Run: headless pygame with SDL's dummy video driver; simulated clock (each Clock.tick advances the game by its frame time, no real sleeping); random seed 0; keys injected as events and as key.get_pressed() state; mouse plan: one left click at the window centre at the start of phase 2, then a move to the lower-right quarter at the start of phase 3.
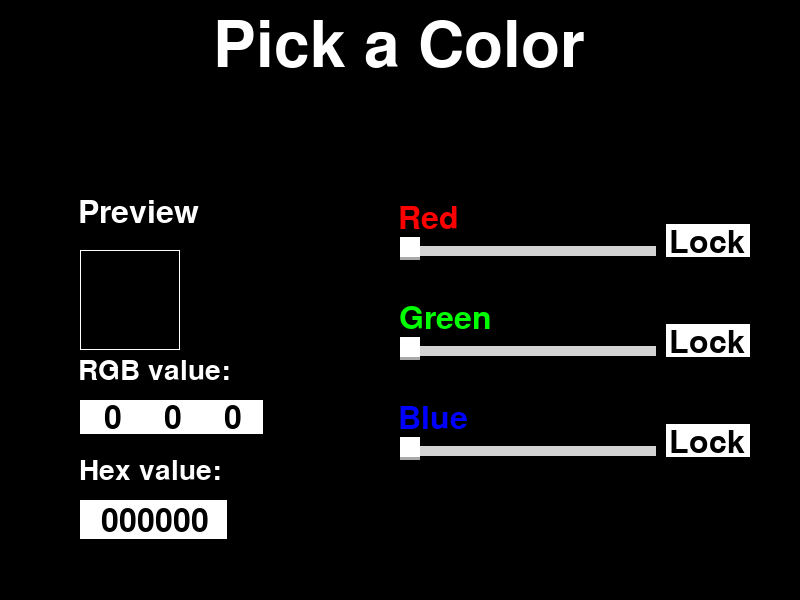
Frame 1 of 4 · flips 1–60 · no input
Frame 2 of 4 · flips 61–180 · clicked the window centre · tapped SPACE, RETURN · held RIGHT (→), D · screen unchanged from frame 1, image omitted
Frame 3 of 4 · flips 181–300 · moved the mouse to the lower-right quarter · held DOWN (↓), S · screen unchanged from frame 2, image omitted
Frame 4 of 4 · flips 301–420 · held LEFT (←), A, UP (↑), W · screen unchanged from frame 3, image omitted

The pygame program that drew these frames:

import pygame as pg
import pygame.freetype
import traceback

#import warnings
#warnings.filterwarnings("ignore", category=DeprecationWarning)


vec = pg.math.Vector2



def constrain(number, low, high):
    """Constrains a value to the given boundaries

    Args:
        number (int or float)
        low (int or float)
        high (int or float)
        
    Returns:
        int or float
    """
    return max(min(number, high), low)


def rgb_to_hex(color):
    """Converts a RGB tuple or list to a hexadecimal representation

    Args:
        color (tuple, list or pygame.Color object): RGB value

    Returns:
        str: color in hexadecimal
    """
    return '{:02x}{:02x}{:02x}'.format(*color).upper()



class ColorPicker(pg.sprite.Sprite):
    """Base sprite displayed when the user is prompted to specify a color.
    
    """
    def __init__(self, game, groups):
        """
        Args:
            game (Game): instance of a Game object
            groups (pygame.sprite.Group)
        """
        super().__init__(groups)
        self.game = game
        self.rect = game.screen_rect.copy()
        self.image = pg.Surface(self.rect.size)
        
        # initialize the RGB color sliders
        slider_positions = (
            (self.rect.centerx, 200),
            (self.rect.centerx, 300),
            (self.rect.centerx, 400)
            )
        self.sliders = [
            Slider(game, groups, slider_positions[0], 'Red'),
            Slider(game, groups, slider_positions[1], 'Green'),
            Slider(game, groups, slider_positions[2], 'Blue')
        ]
        
        self.color_value = [0, 0, 0]  # [R, G, B]
        # create a surface that visualized the chosen color
        self.color_test = pg.Surface((100, 100))
        
        # Text fields for color values
        # RGB
        self.rgb_text_fields = [
            TextField(game, groups, position=(80, 400), 
                      default_text = '255', anchor='topleft'),
            TextField(game, groups, position=(140, 400), 
                      default_text = '255', anchor='topleft'),
            TextField(game, groups, position=(200, 400), 
                      default_text = '255', anchor='topleft')
        ]
        # Hexadecimal
        self.hex_text_field = TextField(game, groups, position=(80, 500), 
                                default_text = 'FFFFFF_', anchor='topleft')
        
        # buttons that lock the RGB sliders
        self.lock_buttons = [
            Button(game, groups, 
                   (self.sliders[0].rect.right + 10, 
                    self.sliders[0].rect.centery), anchor='midleft',
                   text='Lock', 
                   callback=lambda: self.toggle_slider_active(0)),
            Button(game, groups, 
                   (self.sliders[1].rect.right + 10, 
                    self.sliders[1].rect.centery), anchor='midleft',
                   text='Lock', 
                   callback=lambda: self.toggle_slider_active(1)),
            Button(game, groups, 
                   (self.sliders[2].rect.right + 10, 
                    self.sliders[2].rect.centery), anchor='midleft',
                   text='Lock', 
                   callback=lambda: self.toggle_slider_active(2))
            ]
    
    
    def toggle_slider_active(self, i):
        self.sliders[i].active = not self.sliders[i].active
        
    
    def update(self, dt):
        self.image.fill(pg.Color('Black'))
        
        # get the RGB color values from the sliders
        for i, slider in enumerate(self.sliders):
            self.color_value[i] = round(slider.value * 255)
            if slider.active:
                # check for other locked sliders
                change = slider.value - slider.previous_value
                if change != 0:
                    others = [o for o in self.sliders if o != slider]
                    for other in others:
                        if not other.active:
                            other.value = constrain(other.value + change, 0, 1)
            
            if slider.held:
                # disable all text fields
                self.rgb_text_fields[i].highlighted = False
                self.hex_text_field.highlighted = False
        
        for i, field in enumerate(self.rgb_text_fields):
            # if highlighted, get inputs from the user
            if field.highlighted:
                # deactivate all other text fields:
                # TODO: does not work properly!
                others = [o for o in self.rgb_text_fields if o != field]
                for other in others:
                    other.highlighted = False
                
                # change the field's text based on user input
                for event in self.game.event_queue:
                    if event.type == pg.KEYDOWN:
                        char = chr(event.key)
                        # only allow digits
                        if char in '1234567890':
                            field.text += char
                        elif event.key == pg.K_BACKSPACE:
                            # backspace delete the last character
                            field.text = field.text[:-1]
                        elif event.key == pg.K_RETURN:
                            # Enter key deactivates the text field
                            field.highlighted = False
                if field.text:
                    # if the user put some text, constrain it to be within
                    # 0 and 255 (allowed color values)
                    self.color_value[i] = constrain(round(float(field.text)), 0, 255)
                    field.text = f'{self.color_value[i]}'
                    self.sliders[i].value = self.color_value[i] / 255
            else:
                field.text = f'{self.color_value[i]}'
        
        self.color_test.fill(self.color_value)
        self.image.blit(self.color_test, (80, 250))
        pg.draw.rect(self.image, pg.Color('white'), (80, 250, 100, 100), 1)
        
        font = self.game.fonts['arial']
        
        # define some text labels and their attributes
        texts = {
            'Pick a Color': {
                'fgcolor': pg.Color('white'),
                'size': 64,
                'position': (self.rect.centerx, 20),
                'anchor': 'midtop'
                },
            'Preview': {
                'fgcolor': pg.Color('white'),
                'size': 32,
                'position': (80, 200),
                'anchor': 'topleft'
                },
            'RGB value:': {
                'fgcolor': pg.Color('white'),
                'size': 28,
                'position': (80, 360),
                'anchor': 'topleft'
                },
            'Hex value:': {
                'fgcolor': pg.Color('white'),
                'size': 28,
                'position': (80, 460),
                'anchor': 'topleft'
                }
            }
        
        for text, attributes in texts.items():
            txt, rect = font.render(text,
                                    fgcolor=attributes['fgcolor'],
                                    size=attributes['size'])
            setattr(rect, attributes['anchor'], attributes['position'])
            self.image.blit(txt, rect)
        
        # update hex input field
        field = self.hex_text_field
        if field.highlighted:
            for rgb_field in self.rgb_text_fields:
                rgb_field.highlighted = False
                
            for event in self.game.event_queue:
                if event.type == pg.KEYDOWN:
                    char = chr(event.key).upper()
                    if char in '1234567890ABCDEF' and len(field.text) < 6:
                        field.text += char
                    elif event.key == pg.K_BACKSPACE:
                        field.text = field.text[:-1]
                    elif event.key == pg.K_RETURN:
                        field.highlighted = False
            if len(field.text) == 6:
                self.color_value = list(pg.Color('#' + field.text))[:3]
                for i, slider in enumerate(self.sliders):
                    slider.value = self.color_value[i] / 255
        else:
            field.text = rgb_to_hex(self.color_value)



class Slider(pg.sprite.Sprite):
    """Customizable graphical slider element that can be dragged with the 
    mouse to receive a value between 0 and 1.
    
    """
    def __init__(self, game, groups, pos, text):
        """
        Args:
            game (Game): instance of a Game object.
            groups (pygame.sprite.Group)
            pos (tuple, list or pygame.Vector2): position (topleft) of the 
                                                slider's rect
            text (str): title of the slider (displayed at the topleft)

        Returns:
            None.
        """
        super().__init__(groups)
        self.game = game
        self.pos = vec(pos)
        self.text = text
        self.image = pg.Surface((256, 80), flags=pg.SRCALPHA)
        self.image.fill((0, 0, 0, 0))
        self.rect = self.image.get_rect()
        self.rect.topleft = (int(self.pos[0]), int(self.pos[1]))
        
        self.value = 0  # float between 0 and 1
        self.previous_value = 0
        self.slider_rect = pg.Rect((0, 0), (20, 20))
        self.slider_rect.y = self.rect.h // 2
        self.held = False  # flag to indicate if the slider is dragged by the mouse
        
        font = self.game.fonts['arial']
        self.text_surf, _ = font.render(text,
                                   fgcolor=pg.Color(text),
                                   size=32)
        
        # maximum distance from mouse to slider rect center for click detection
        self.mouse_distance = 40
        # thickness of the slider bar
        self.line_thickness = 10
        
        self.active = True
    
    
    def value_to_x(self):
        # converts self.value (percentage) to the slider position
        return (self.value * (self.rect.w - self.slider_rect.w) 
                + self.slider_rect.w * 0.5)

    
    def x_to_value(self):
        # converts the slider position to a percentage value
        return ((self.slider_rect.centerx - self.slider_rect.w * 0.5) / 
                (self.rect.w - self.slider_rect.w))
        
    
    def update(self, dt):
        self.previous_value = self.value
        # calculate if mouse is on slider
        m_pos = vec(pg.mouse.get_pos())
        s_pos = self.pos + self.slider_rect.center
        # check if left mouse is pressed and within range to the slider
        if pg.mouse.get_pressed()[0] and self.active:
            if s_pos.distance_to(m_pos) < self.mouse_distance:
                self.held = True
        else:
            self.held = False
            
        if self.held:
            # change the sliders x value based on mouse x position
            self.slider_rect.centerx = round(m_pos.x - self.pos.x)
        else:
            self.slider_rect.centerx = self.value_to_x()

        self.slider_rect.centerx = constrain(self.slider_rect.centerx, 
                        self.slider_rect.w / 2, 
                        self.rect.w - self.slider_rect.w / 2)
        self.value = self.x_to_value()  # TODO: no rounding error if this is commented out
        
        # construct the slider's image
        # fill with transparent color
        self.image.fill((0, 0, 0, 0))
        # draw a colored line up to the slider
        pg.draw.line(self.image, 
                     pg.Color(self.text), 
                     (0, self.slider_rect.centery), 
                     self.slider_rect.center, 
                     self.line_thickness)
        # draw a white line from the slider to the end
        pg.draw.line(self.image, 
                     pg.Color('lightgrey'), 
                     self.slider_rect.center, 
                     (self.rect.w, self.slider_rect.centery), 
                     self.line_thickness)
        # draw the slider element
        self.draw_button(self.image, self.slider_rect)
        # draw the slider's title
        self.image.blit(self.text_surf, (0, 6))

    
    def draw_button(self, surface, rect):
        # draws a rectangular button
        rect_off = rect.copy()
        rect_off.y -= 3
        pg.draw.rect(surface, pg.Color('darkgrey'), rect)
        pg.draw.rect(surface, pg.Color('white'), rect_off)



class TextField(pg.sprite.Sprite):
    def __init__(self, game, groups, position, anchor='center', 
                 default_text='Hello World', 
                 text_size=32,
                 text_color='Black'):
        """
        Args:
            default_text (str, optional): Default text that defines the
                element's size. Defaults to 'Hello World'.
            text_size (int, optional): Font height in pixels. Defaults to 32.
            text_color (str, optional): Defaults to 'Black'.

        Returns:
            None.

        """
        super().__init__(groups)
        self.game = game
        self.text_size = text_size
        self.text_color = text_color
        font = self.game.fonts['arial']
        self.text = default_text
        self.text_surf, self.text_rect = font.render(self.text,
                                            fgcolor=pg.Color(text_color),
                                            size=text_size)
        self.rect = self.text_rect.inflate(10, 10)
        setattr(self.rect, anchor, position)
        self.text_rect.center = (self.rect.w / 2, self.rect.h / 2)
        self.image = pg.Surface(self.rect.size)
        self.color = pg.Color('white')
        
        # flag indicating if the text field can be edited
        self.highlighted = False
        
    
    def update(self, dt):
        # check if mouse is on the field's rect
        m_pos = vec(pg.mouse.get_pos())
        if self.rect.collidepoint(m_pos):
            for event in self.game.event_queue:
                if event.type == pg.MOUSEBUTTONDOWN:
                    self.highlighted = not self.highlighted
                    if self.highlighted:
                        self.text = ''
        
        if self.highlighted:
            self.color = pg.Color('darkgrey')
        else:
            self.color = pg.Color('white')
        
        # construct image
        self.image.fill(self.color)
        if self.text:
            font = self.game.fonts['arial']
            self.text_surf, self.text_rect = font.render(self.text,
                                            fgcolor=pg.Color(self.text_color),
                                            size=self.text_size)
            self.text_rect.center = (self.rect.w / 2, self.rect.h / 2)
            self.image.blit(self.text_surf, self.text_rect)


class Button(pg.sprite.Sprite):
    def __init__(self, game, groups, position, anchor='center', 
                 text='Hello World', 
                 text_size=32,
                 text_color='Black',
                 bg_color='White',
                 highlight_color='darkgrey',
                 callback=None):
        super().__init__(groups)
        self.game = game
        font = self.game.fonts['arial']
        self.text_surf, self.text_rect = font.render(text,
                                            fgcolor=pg.Color(text_color),
                                            size=text_size)
        self.rect = self.text_rect.inflate(10, 10)
        setattr(self.rect, anchor, position)
        self.text_rect.center = (self.rect.w / 2, self.rect.h / 2)
        self.image = pg.Surface(self.rect.size)
        self.bg_color = pg.Color(bg_color)
        self.highlight_color = pg.Color(highlight_color)
        
        # flag indicating if the text field can be edited
        self.pressed = False
        
        self.callback = callback


    def update(self, dt):
        # check if mouse is on the field's rect
        m_pos = vec(pg.mouse.get_pos())
        if self.rect.collidepoint(m_pos):
            for event in self.game.event_queue:
                if event.type == pg.MOUSEBUTTONDOWN:
                    self.pressed = not self.pressed
                    if self.callback:
                        self.callback()
        
        self.image.fill(self.highlight_color if self.pressed 
                        else self.bg_color)
        self.image.blit(self.text_surf, self.text_rect)
        
        

class Game:
    def __init__(self):
        pg.init()
        self.clock = pg.time.Clock()
        self.screen = pg.display.set_mode((800, 600))
        self.screen_rect = self.screen.get_rect()
        self.fps = 30
        self.all_sprites = pg.sprite.Group()
        self.event_queue = []
        
        self.fonts = {
            'arial': pygame.freetype.SysFont('arial', size=32)
            }
        
        ColorPicker(self, self.all_sprites)

    
    def events(self):
        self.event_queue = []
        for event in pg.event.get():
            self.event_queue.append(event)
            if event.type == pg.QUIT:
                self.running = False

    
    def update(self, dt):
        self.all_sprites.update(dt)

    
    def draw(self):
        self.all_sprites.draw(self.screen)
        
# =============================================================================
#         # TODO: for debugging
#         for s in self.all_sprites:
#             pg.draw.rect(self.screen, pg.Color('red'), s.rect, 1)
# =============================================================================
        
        pg.display.update()
        
        
    def run(self):
        self.running = True
        while self.running:
            delta_time = self.clock.tick(self.fps) / 1000
            self.events()
            self.update(delta_time)
            self.draw()
        
        pg.quit()
        

def main():
    try:
        g = Game()
        g.run()
    except:
        traceback.print_exc()
        pg.quit()
        
    
    
if __name__ == '__main__':
    main()
